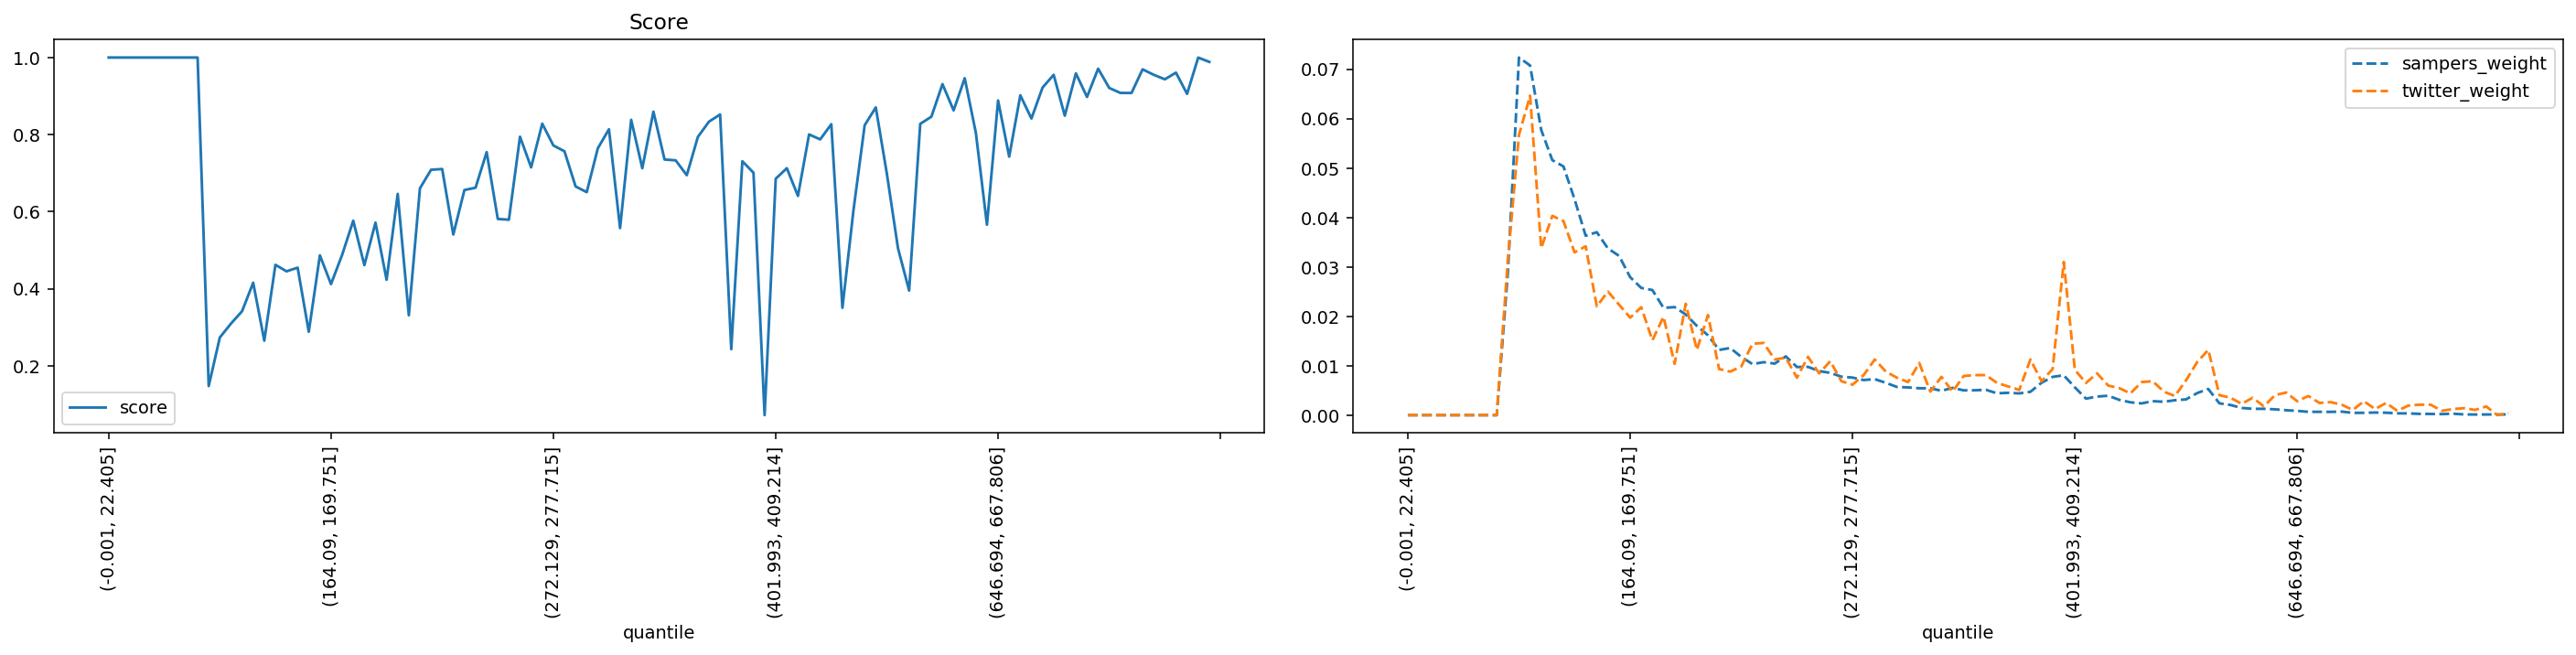

Source data for this figure (header and first rows):
quantile, score, sampers_weight, twitter_weight
(-0.001, 22.405], 1.0, 0.0, 0.0
(22.405, 35.395], 1.0, 0.0, 0.0
(35.395, 46.554], 1.0, 0.0, 0.0
(46.554, 56.061], 1.0, 0.0, 0.0
(56.061, 64.93], 1.0, 0.0, 0.0
(64.93, 73.165], 1.0, 0.0, 0.0
(73.165, 80.94], 1.0, 0.0, 0.0
(80.94, 88.329], 1.0, 0.0, 0.0
(88.329, 95.338], 1.0, 0.0, 0.0
(95.338, 102.07], 0.1474, 0.02881, 0.03153
(102.07, 108.851], 0.2734, 0.07236, 0.05671
(108.851, 115.402], 0.3094, 0.07075, 0.06464
(115.402, 121.788], 0.3415, 0.05771, 0.03381
(121.788, 128.103], 0.4155, 0.05159, 0.04033
(128.103, 134.5], 0.2651, 0.05033, 0.03927
(134.5, 140.658], 0.462, 0.04368, 0.03293
(140.658, 146.534], 0.4451, 0.0363, 0.03417
(146.534, 152.416], 0.4546, 0.03702, 0.02201
(152.416, 158.282], 0.2882, 0.03373, 0.02501
(158.282, 164.09], 0.4865, 0.03224, 0.02237
(164.09, 169.751], 0.412, 0.02792, 0.01973
(169.751, 175.259], 0.4877, 0.02574, 0.02184
(175.259, 180.935], 0.5765, 0.02531, 0.01515
(180.935, 186.282], 0.4612, 0.02171, 0.0199
(186.282, 191.76], 0.5714, 0.02186, 0.01039
(191.76, 197.086], 0.4232, 0.02036, 0.02254
(197.086, 202.626], 0.6461, 0.01807, 0.01321
(202.626, 207.999], 0.3309, 0.01616, 0.02025
(207.999, 213.47], 0.6606, 0.0132, 0.009334
(213.47, 218.954], 0.7087, 0.01359, 0.008806
(218.954, 224.269], 0.7106, 0.01178, 0.009863
(224.269, 229.603], 0.5406, 0.01033, 0.01444
(229.603, 234.752], 0.6561, 0.01072, 0.01462
(234.752, 239.974], 0.6621, 0.01043, 0.01127
(239.974, 245.254], 0.7544, 0.01189, 0.01162
(245.254, 250.51], 0.5811, 0.009735, 0.007573
(250.51, 255.844], 0.579, 0.009768, 0.0118
(255.844, 261.162], 0.7944, 0.008921, 0.008454
(261.162, 266.661], 0.7149, 0.008557, 0.01092
(266.661, 272.129], 0.8283, 0.007782, 0.006869
(272.129, 277.715], 0.7718, 0.0076, 0.006164
(277.715, 283.342], 0.7566, 0.007103, 0.008101
(283.342, 289.14], 0.6654, 0.007285, 0.01127
(289.14, 295.075], 0.6506, 0.006542, 0.008806
(295.075, 301.331], 0.7645, 0.005703, 0.007573
(301.331, 307.68], 0.8138, 0.005613, 0.006692
(307.68, 313.891], 0.5573, 0.005442, 0.01057
(313.891, 320.547], 0.8383, 0.005435, 0.004755
(320.547, 326.988], 0.7126, 0.004934, 0.007749
(326.988, 333.082], 0.8595, 0.005519, 0.004755
(333.082, 339.529], 0.7353, 0.005021, 0.007925
(339.529, 346.178], 0.7331, 0.005034, 0.008101
(346.178, 352.733], 0.6946, 0.005131, 0.008101
(352.733, 359.7], 0.7941, 0.004414, 0.006516
(359.7, 366.652], 0.8336, 0.004521, 0.005812
(366.652, 373.677], 0.8521, 0.004402, 0.005107
(373.677, 380.777], 0.243, 0.004726, 0.01127
(380.777, 387.825], 0.7307, 0.006555, 0.006869
(387.825, 394.882], 0.701, 0.007741, 0.009334
(394.882, 401.993], 0.07179, 0.008068, 0.031
... 40 more rows
